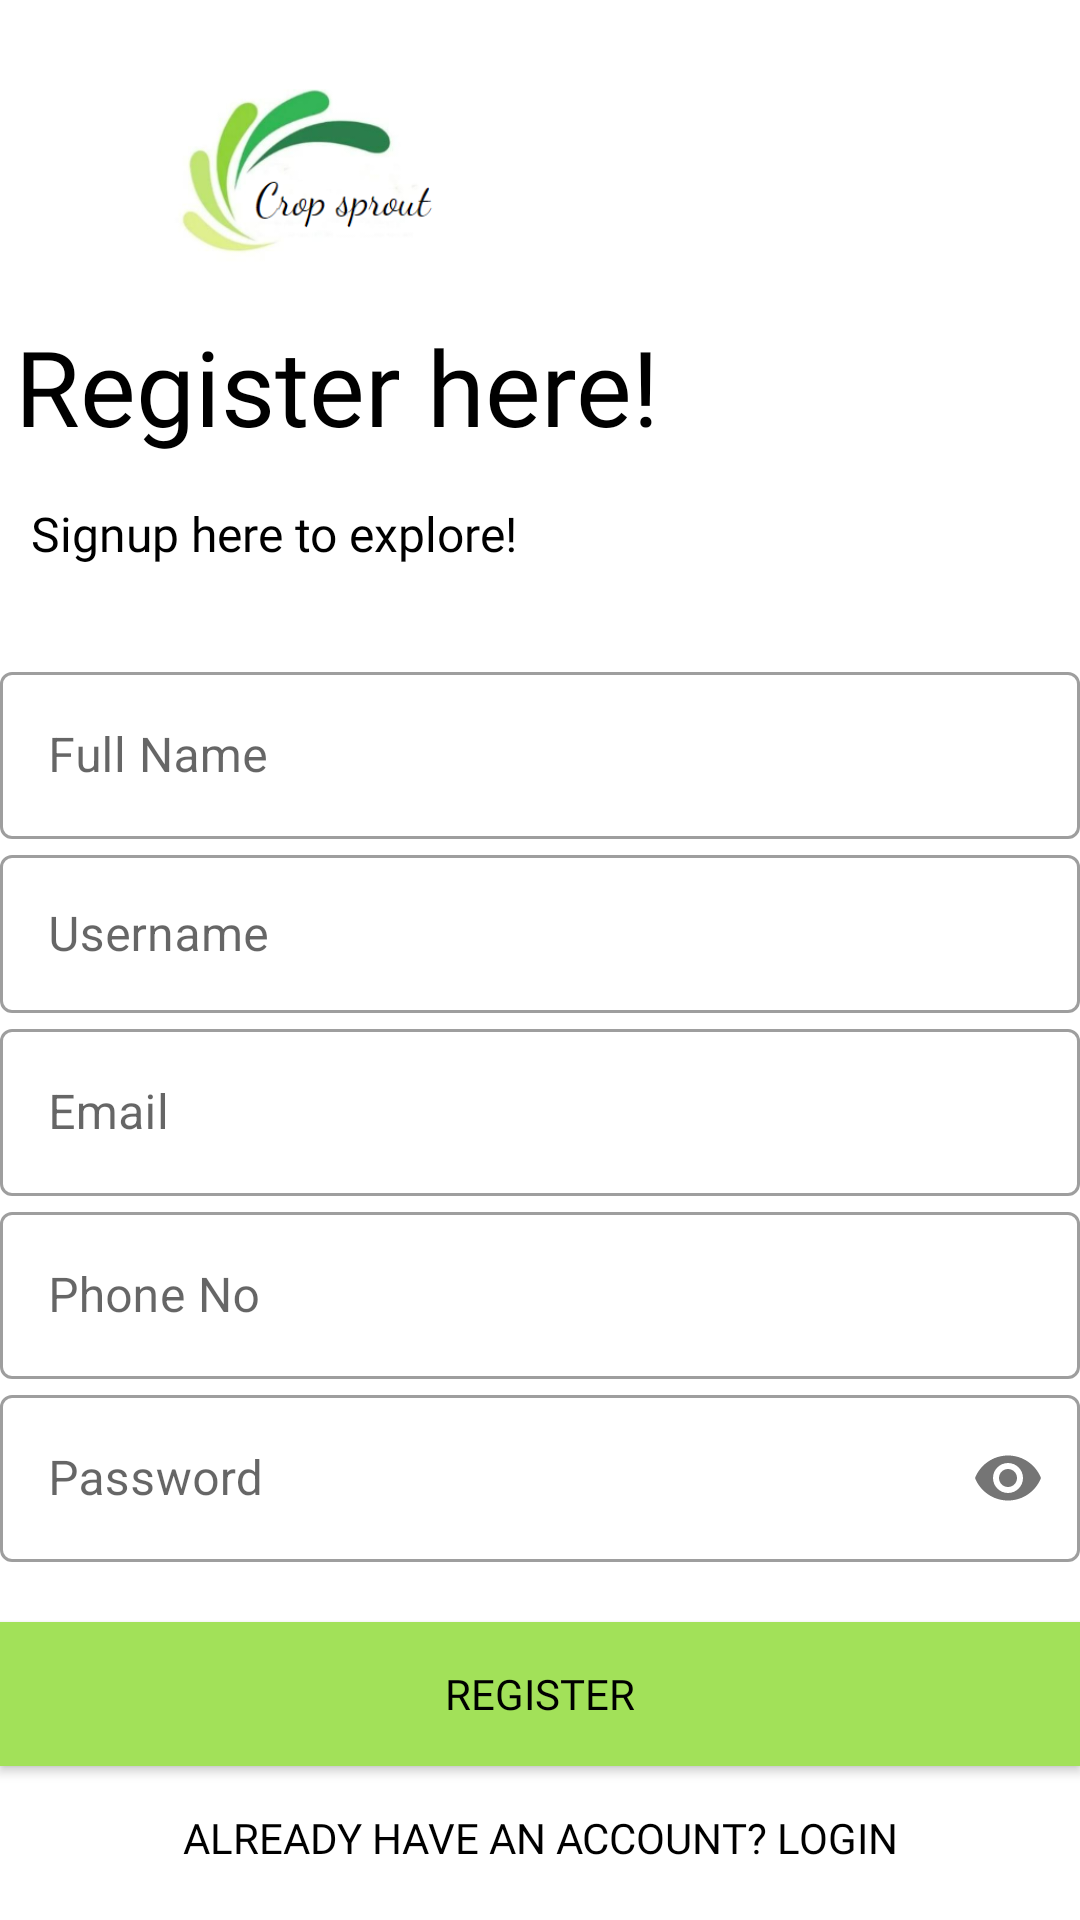

Write the Android layout XML for this screen, with the resource values it uses.
<!-- AndroidManifest.xml: application theme Theme.CROPRECOMMENDATION -->
<!-- res/layout/activity_sign_up.xml -->
<?xml version="1.0" encoding="utf-8"?>
<LinearLayout xmlns:android="http://schemas.android.com/apk/res/android"
    xmlns:app="http://schemas.android.com/apk/res-auto"
    xmlns:tools="http://schemas.android.com/tools"
    android:layout_width="match_parent"
    android:layout_height="wrap_content"
    android:background="#fff"
    android:orientation="vertical"
    tools:context=".SignUp">

    <ImageView
        android:layout_width="212dp"
        android:layout_height="130dp"
        android:src="@drawable/img"
        android:transitionName="logo_image" />

    <TextView
        android:layout_width="wrap_content"
        android:layout_height="wrap_content"
        android:layout_marginTop="-30dp"
        android:fontFamily="@font/calistoga"
        android:padding="5dp"
        android:text="Register here!"
        android:textAlignment="center"
        android:textColor="@color/black"
        android:textColorHint="@color/black"
        android:textSize="35sp"
        android:transitionName="logo_text" />

    <TextView
        android:layout_width="wrap_content"
        android:layout_height="wrap_content"
        android:fontFamily="@font/calistoga"
        android:padding="10dp"
        android:text="Signup here to explore!"
        android:textAlignment="center"
        android:textColor="@color/black"
        android:textColorHint="@color/black"
        android:textSize="16sp"
        android:transitionName="logo_desc" />


    <LinearLayout

        android:layout_width="match_parent"
        android:layout_height="wrap_content"
        android:layout_marginTop="20dp"
        android:layout_marginBottom="20dp"
        android:orientation="vertical">

        <com.google.android.material.textfield.TextInputLayout
            android:id="@+id/name"
            style="@style/Widget.MaterialComponents.TextInputLayout.OutlinedBox"
            android:layout_width="match_parent"
            android:layout_height="wrap_content"
            android:hint="Full Name">

            <com.google.android.material.textfield.TextInputEditText
                android:layout_width="match_parent"
                android:layout_height="wrap_content"
                android:inputType="text" />
        </com.google.android.material.textfield.TextInputLayout>

        <com.google.android.material.textfield.TextInputLayout
            android:id="@+id/username"
            style="@style/Widget.MaterialComponents.TextInputLayout.OutlinedBox"
            android:layout_width="match_parent"
            android:layout_height="58dp"
            android:hint="Username"
            android:transitionName="username_tran"
            app:counterEnabled="true"
            app:counterMaxLength="15">

            <com.google.android.material.textfield.TextInputEditText
                android:layout_width="match_parent"
                android:layout_height="wrap_content"
                android:inputType="text" />
        </com.google.android.material.textfield.TextInputLayout>

        <com.google.android.material.textfield.TextInputLayout
            android:id="@+id/email"
            style="@style/Widget.MaterialComponents.TextInputLayout.OutlinedBox"
            android:layout_width="match_parent"
            android:layout_height="wrap_content"
            android:hint="Email">

            <com.google.android.material.textfield.TextInputEditText
                android:layout_width="match_parent"
                android:layout_height="wrap_content"
                android:inputType="textEmailAddress" />
        </com.google.android.material.textfield.TextInputLayout>

        <com.google.android.material.textfield.TextInputLayout
            android:id="@+id/PhoneNo"

            style="@style/Widget.MaterialComponents.TextInputLayout.OutlinedBox"
            android:layout_width="match_parent"
            android:layout_height="wrap_content"
            android:hint="Phone No">

            <com.google.android.material.textfield.TextInputEditText
                android:layout_width="match_parent"
                android:layout_height="wrap_content"
                android:inputType="number" />
        </com.google.android.material.textfield.TextInputLayout>

        <com.google.android.material.textfield.TextInputLayout
            android:id="@+id/password"
            style="@style/Widget.MaterialComponents.TextInputLayout.OutlinedBox"
            android:layout_width="match_parent"
            android:layout_height="wrap_content"
            android:hint="Password"
            android:transitionName="password_tran"
            app:passwordToggleEnabled="true">

            <com.google.android.material.textfield.TextInputEditText
                android:layout_width="match_parent"
                android:layout_height="wrap_content"
                android:inputType="textPassword" />
        </com.google.android.material.textfield.TextInputLayout>
    </LinearLayout>

    <Button
        android:id="@+id/reg_btn"
        android:layout_width="match_parent"
        android:layout_height="wrap_content"
        android:background="#98D657"
        android:backgroundTint="#A2E159"
        android:fontFamily="@font/adamina"
        android:text="REGISTER"
        android:textColor="#000"
        android:textColorHint="@color/black"
        android:transitionName="button_tran" />

    <Button
        android:id="@+id/reg_login_btn"
        android:layout_width="match_parent"
        android:layout_height="wrap_content"
        android:background="#00000000"
        android:fontFamily="@font/adamina"
        android:text="Already have an account? LogIn"
        android:textColor="@color/black"
        android:transitionName="login_signup" />


</LinearLayout>
<!-- resources referenced by this layout -->
<resources>
  <color name="black">#FF000000</color>
  <!-- drawable img: png bitmap (drawable-v24, 39114 bytes) -->
  <style name="Theme.CROPRECOMMENDATION" parent="Theme.MaterialComponents.DayNight.DarkActionBar">
          
          <item name="colorPrimary">@color/purple_500</item>
          <item name="colorPrimaryVariant">@color/purple_700</item>
          <item name="colorOnPrimary">@color/white</item>
          
          <item name="colorSecondary">@color/teal_200</item>
          <item name="colorSecondaryVariant">@color/teal_700</item>
          <item name="colorOnSecondary">@color/black</item>
          
          <item name="android:statusBarColor">?attr/colorPrimaryVariant</item>
          
      </style>
  <color name="purple_500">#A2E159</color>
  <color name="purple_700">#A2E159</color>
  <color name="white">#FFFFFFFF</color>
  <color name="teal_200">#FF03DAC5</color>
  <color name="teal_700">#FF018786</color>
</resources>
